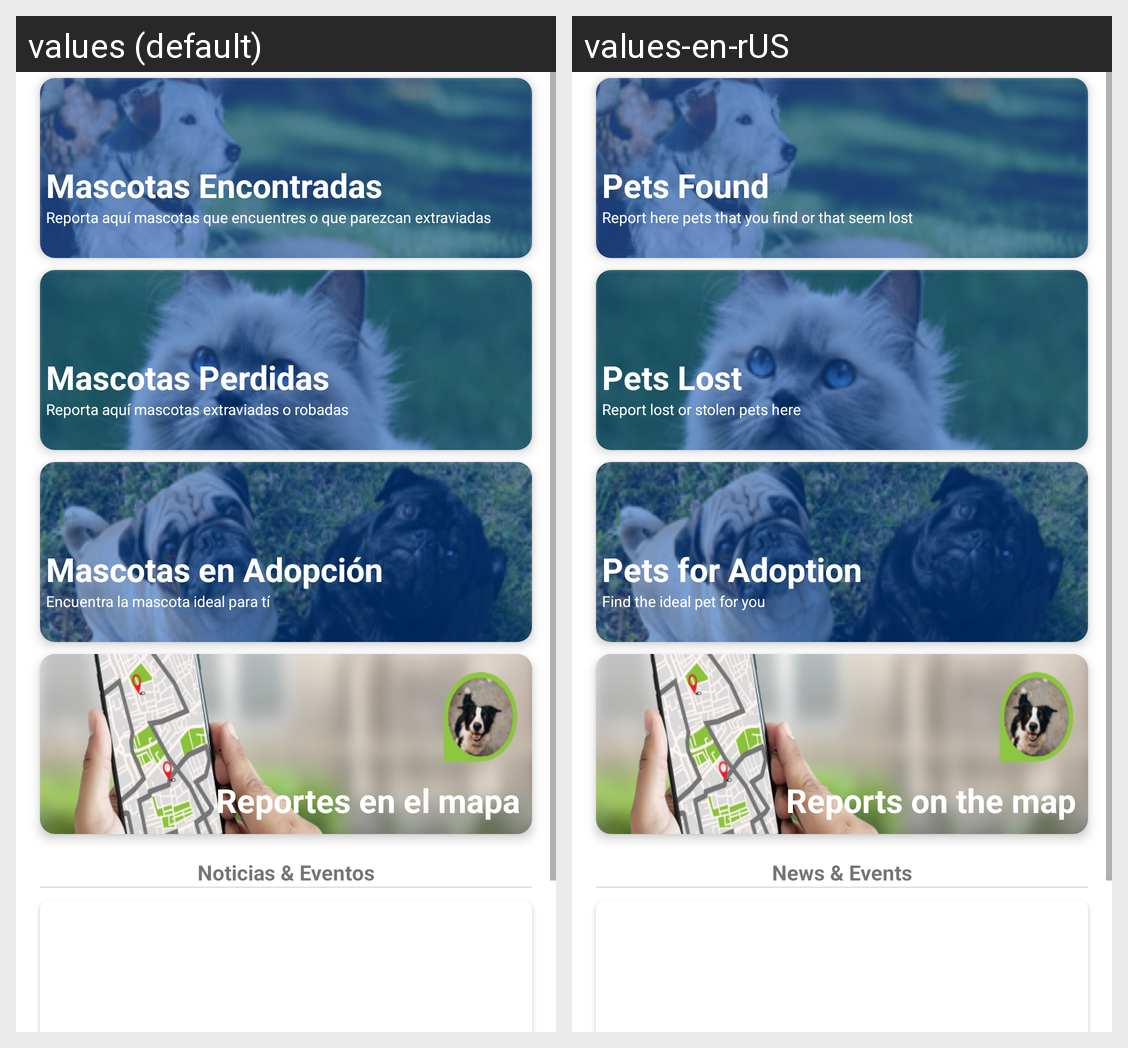

Locale-by-locale string values for the Android screen shown in this grid:
Android screen res/layout/fragment_home.xml rendered under 2 locales, left to right: values (default), values-en-rUS. Device: Nexus 5 (rendered at 1080×1920; each locale shown at half size, 540×960, under a caption strip naming it); theme AppTheme.
Strings drawn on this screen, with the default value and each locale's value (text and hints the layout hard-codes, and strings that could not be matched under every locale, appear in the picture but are not listed):

pet_found
  values: Mascotas Encontradas
  values-en-rUS: Pets Found

report_pet_you_find_seem_lost
  values: Reporta aquí mascotas que encuentres o que parezcan extraviadas
  values-en-rUS: Report here pets that you find or that seem lost

pet_lost
  values: Mascotas Perdidas
  values-en-rUS: Pets Lost

report_lost_stolen_pet
  values: Reporta aquí mascotas extraviadas o robadas
  values-en-rUS: Report lost or stolen pets here

pet_adoption
  values: Mascotas en Adopción
  values-en-rUS: Pets for Adoption

find_pet_for_you
  values: Encuentra la mascota ideal para tí
  values-en-rUS: Find the ideal pet for you

maps_reports
  values: Reportes en el mapa
  values-en-rUS: Reports on the map

news_and_events
  values: Noticias & Eventos
  values-en-rUS: News & Events
